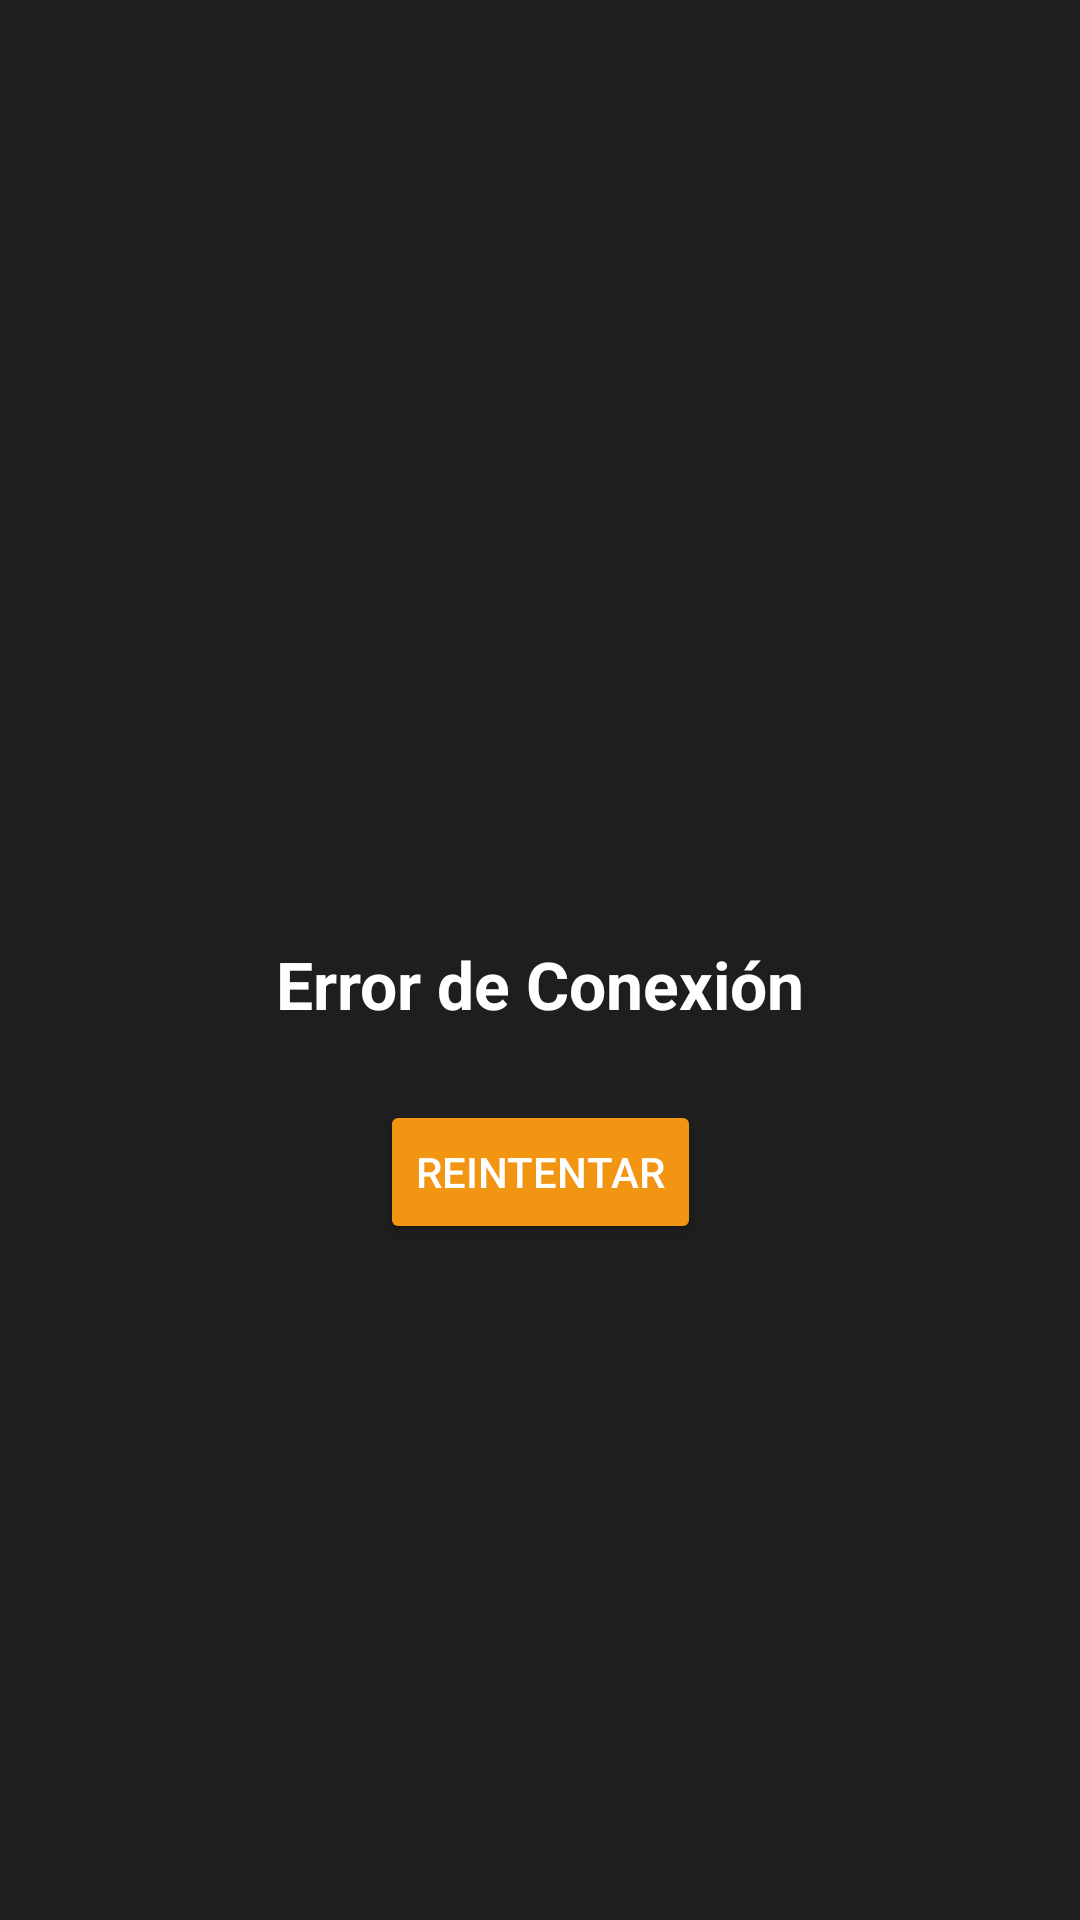

Reconstruct the res/layout file that produces this screen, plus the resources it refers to.
<!-- AndroidManifest.xml: application theme Theme.Practica_Modulo7 -->
<!-- res/layout/fragment_error_detail.xml -->
<?xml version="1.0" encoding="utf-8"?>
<androidx.constraintlayout.widget.ConstraintLayout xmlns:android="http://schemas.android.com/apk/res/android"
    xmlns:app="http://schemas.android.com/apk/res-auto"
    android:layout_width="match_parent"
    android:layout_height="match_parent"
    android:background="#1E1E1E"
    android:clickable="true"
    android:focusable="true">

    <ImageView
        android:id="@+id/ivErrorIcon"
        android:layout_width="80dp"
        android:layout_height="80dp"
        android:src="@drawable/ic_wifi_off"
        app:layout_constraintBottom_toTopOf="@+id/tvErrorTitle"
        app:layout_constraintEnd_toEndOf="parent"
        app:layout_constraintStart_toStartOf="parent"
        app:tint="@android:color/darker_gray"

        android:contentDescription="@string/error_icon_content_description" />

    <TextView
        android:id="@+id/tvErrorTitle"
        android:layout_width="wrap_content"
        android:layout_height="wrap_content"
        android:layout_marginTop="16dp"
        android:textColor="@android:color/white"
        android:textSize="22sp"
        android:textStyle="bold"
        app:layout_constraintBottom_toBottomOf="parent"
        app:layout_constraintEnd_toEndOf="parent"
        app:layout_constraintStart_toStartOf="parent"
        app:layout_constraintTop_toTopOf="parent"

        android:text="@string/error_connection_title" />

    <Button
        android:id="@+id/btnRetry"
        android:layout_width="wrap_content"
        android:layout_height="wrap_content"
        android:layout_marginTop="24dp"
        android:backgroundTint="@color/orange"
        android:textColor="@android:color/white"
        app:layout_constraintEnd_toEndOf="parent"
        app:layout_constraintStart_toStartOf="parent"
        app:layout_constraintTop_toBottomOf="@+id/tvErrorTitle"

        android:text="@string/error_connection_retry_button" />

</androidx.constraintlayout.widget.ConstraintLayout>
<!-- resources referenced by this layout -->
<resources>
  <color name="orange">#F29513</color>
  <string name="error_connection_retry_button">Reintentar</string>
  <string name="error_connection_title">Error de Conexión</string>
  <string name="error_icon_content_description">Ícono de error de conexión</string>
  <style name="Theme.Practica_Modulo7" parent="Base.Theme.Practica_Modulo7" />
  <style name="Base.Theme.Practica_Modulo7" parent="Theme.Material3.DayNight.NoActionBar">
          <item name="android:statusBarColor">@color/orange</item>
          <item name="android:windowLightStatusBar">false</item>
      </style>
</resources>
